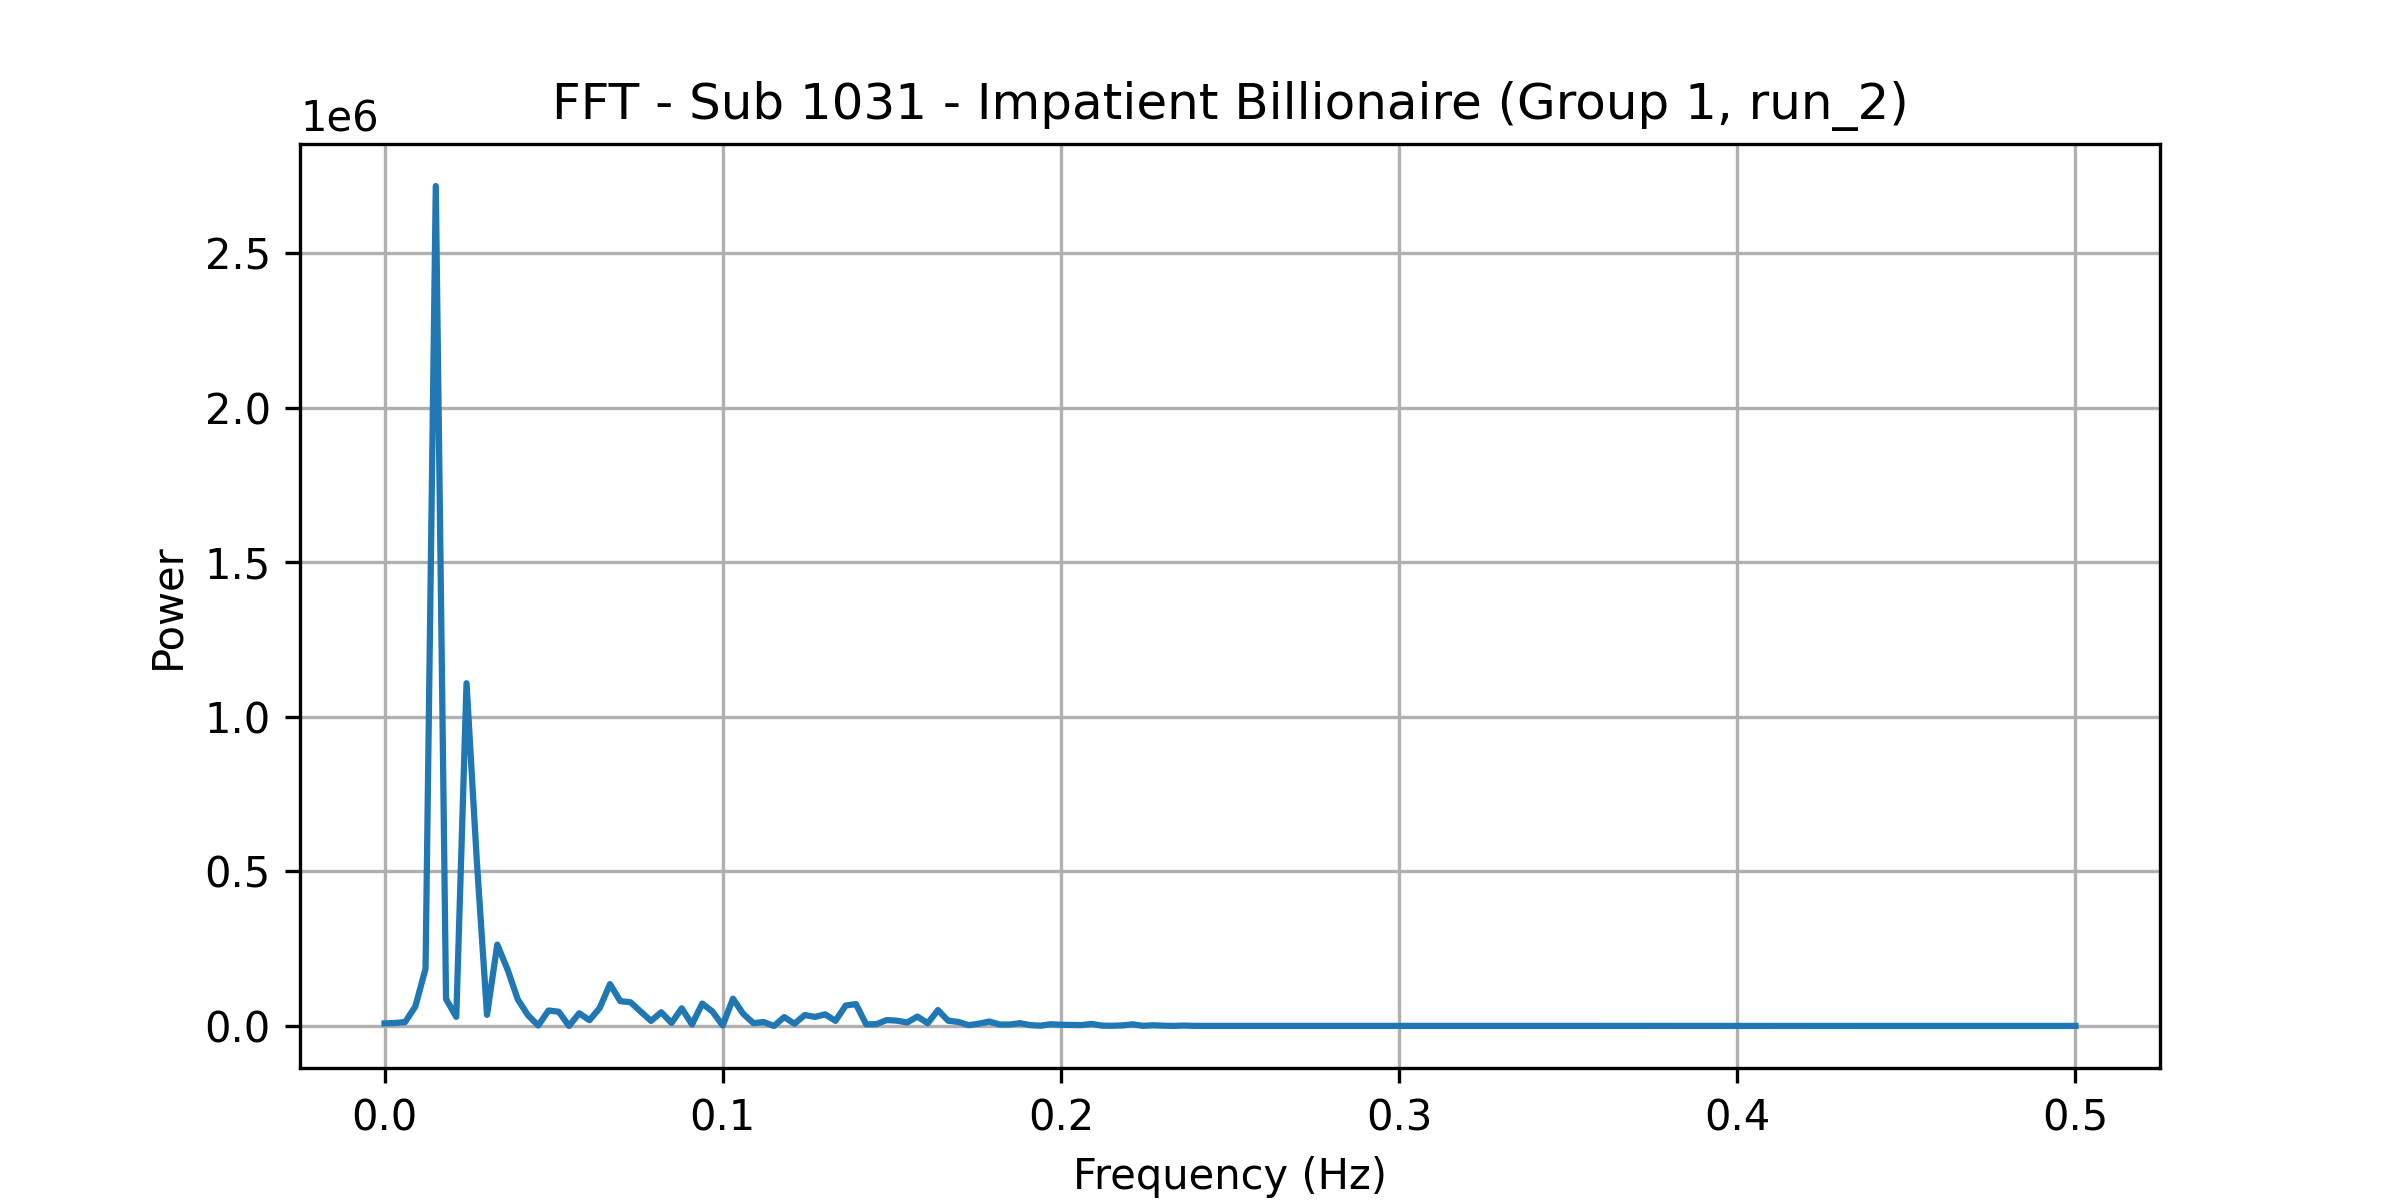

The table this chart was drawn from, first rows:
frequency, power
0.0, 8503
0.00303, 9790
0.006061, 12556
0.009091, 62642
0.01212, 185036
0.01515, 2716534
0.01818, 87264
0.02121, 29599
0.02424, 1108635
0.02727, 536160
0.0303, 36164
0.03333, 263433
0.03636, 182900
0.03939, 86199
0.04242, 34677
0.04545, 1798
0.04848, 50157
0.05152, 46226
0.05455, 400.1
0.05758, 41146
0.06061, 18876
0.06364, 58556
0.06667, 135639
0.0697, 80555
0.07273, 76807
0.07576, 46832
0.07879, 16459
0.08182, 44534
0.08485, 9946
0.08788, 57309
0.09091, 5017
0.09394, 72548
0.09697, 46671
0.1, 1791
0.103, 88380
0.1061, 39212
0.1091, 9135
0.1121, 12747
0.1152, 124.5
0.1182, 28940
0.1212, 7293
0.1242, 35553
0.1273, 29367
0.1303, 37909
0.1333, 16665
0.1364, 66320
0.1394, 70886
0.1424, 5292
0.1455, 6014
0.1485, 19259
0.1515, 17251
0.1545, 11344
0.1576, 30669
0.1606, 8893
0.1636, 51517
0.1667, 17132
0.1697, 13140
0.1727, 2777
0.1758, 7506
0.1788, 14568
... 106 more rows
